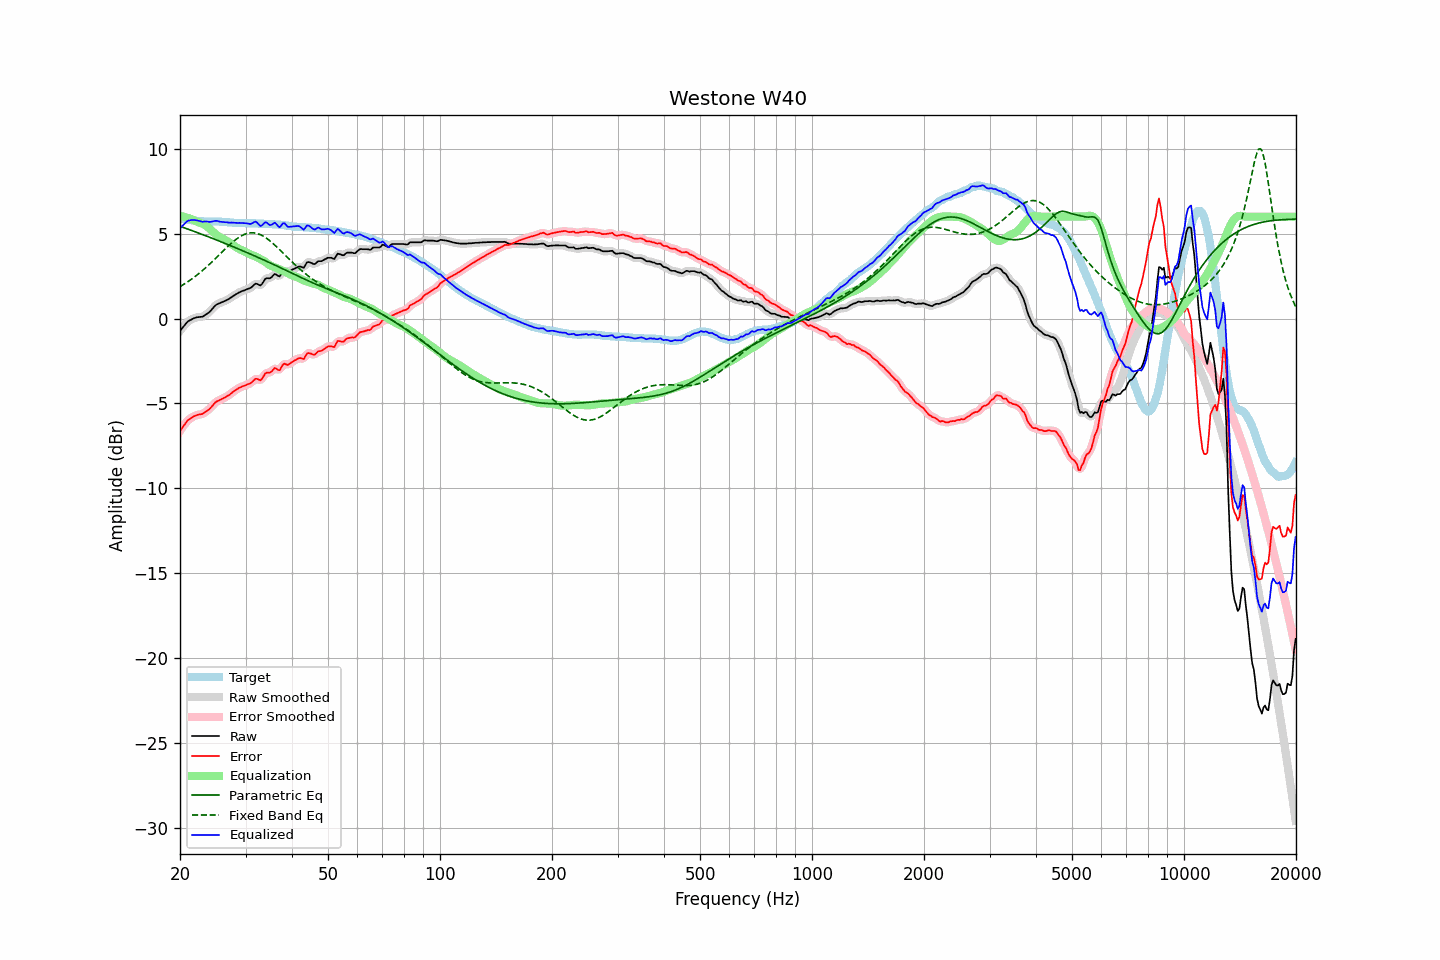

The file beside this chart, header and first rows:
frequency, raw, error, smoothed, error_smoothed, equalization, parametric_eq, fixed_band_eq, equalized_raw, equalized_smoothed, target
20.00, -0.72, -6.61, -0.73, -6.62, 6.04, 5.43, 1.88, 5.32, 5.31, 5.89
20.20, -0.61, -6.49, -0.60, -6.47, 6.02, 5.40, 1.93, 5.41, 5.42, 5.88
20.40, -0.49, -6.35, -0.48, -6.34, 6.00, 5.36, 1.99, 5.51, 5.52, 5.85
20.61, -0.38, -6.23, -0.37, -6.22, 5.97, 5.33, 2.05, 5.59, 5.60, 5.84
20.81, -0.26, -6.08, -0.26, -6.09, 5.95, 5.29, 2.11, 5.69, 5.68, 5.82
21.02, -0.16, -5.97, -0.18, -5.99, 5.92, 5.26, 2.17, 5.76, 5.74, 5.81
21.23, -0.11, -5.91, -0.11, -5.91, 5.89, 5.23, 2.24, 5.78, 5.78, 5.80
21.44, -0.06, -5.85, -0.06, -5.84, 5.86, 5.19, 2.31, 5.80, 5.80, 5.79
21.66, -0.01, -5.78, -0.01, -5.79, 5.81, 5.16, 2.37, 5.80, 5.80, 5.77
21.87, 0.03, -5.74, 0.03, -5.74, 5.77, 5.12, 2.45, 5.80, 5.80, 5.77
22.09, 0.06, -5.70, 0.06, -5.70, 5.73, 5.09, 2.52, 5.79, 5.79, 5.76
22.31, 0.08, -5.67, 0.08, -5.67, 5.69, 5.05, 2.59, 5.77, 5.77, 5.75
22.54, 0.09, -5.65, 0.09, -5.65, 5.65, 5.02, 2.67, 5.74, 5.74, 5.74
22.76, 0.10, -5.63, 0.10, -5.63, 5.62, 4.98, 2.75, 5.72, 5.72, 5.73
22.99, 0.11, -5.62, 0.12, -5.60, 5.59, 4.95, 2.83, 5.69, 5.71, 5.73
23.22, 0.17, -5.55, 0.17, -5.55, 5.54, 4.91, 2.91, 5.71, 5.71, 5.72
23.45, 0.23, -5.49, 0.22, -5.49, 5.48, 4.87, 2.99, 5.71, 5.71, 5.72
23.69, 0.30, -5.42, 0.29, -5.42, 5.41, 4.84, 3.08, 5.71, 5.70, 5.72
23.92, 0.36, -5.36, 0.37, -5.35, 5.33, 4.80, 3.16, 5.69, 5.70, 5.71
24.16, 0.45, -5.26, 0.46, -5.26, 5.24, 4.76, 3.25, 5.69, 5.70, 5.71
24.40, 0.56, -5.15, 0.56, -5.15, 5.15, 4.73, 3.34, 5.71, 5.71, 5.71
24.65, 0.67, -5.04, 0.67, -5.04, 5.06, 4.69, 3.43, 5.73, 5.73, 5.71
24.89, 0.77, -4.94, 0.76, -4.95, 4.98, 4.65, 3.53, 5.75, 5.74, 5.71
25.14, 0.84, -4.87, 0.83, -4.88, 4.91, 4.61, 3.62, 5.75, 5.74, 5.71
25.39, 0.88, -4.83, 0.88, -4.82, 4.84, 4.58, 3.71, 5.72, 5.72, 5.71
25.65, 0.92, -4.78, 0.92, -4.78, 4.78, 4.54, 3.81, 5.70, 5.70, 5.70
25.91, 0.96, -4.74, 0.96, -4.74, 4.73, 4.50, 3.90, 5.69, 5.69, 5.70
26.16, 1.00, -4.69, 1.00, -4.69, 4.68, 4.46, 3.99, 5.68, 5.68, 5.69
26.43, 1.04, -4.65, 1.04, -4.64, 4.63, 4.42, 4.09, 5.67, 5.67, 5.68
26.69, 1.09, -4.59, 1.08, -4.59, 4.58, 4.38, 4.18, 5.67, 5.66, 5.67
26.96, 1.13, -4.53, 1.13, -4.53, 4.52, 4.35, 4.27, 5.65, 5.65, 5.66
27.23, 1.19, -4.47, 1.19, -4.47, 4.46, 4.31, 4.35, 5.65, 5.65, 5.66
27.50, 1.26, -4.39, 1.25, -4.40, 4.39, 4.27, 4.44, 5.65, 5.64, 5.65
27.77, 1.32, -4.32, 1.32, -4.32, 4.32, 4.23, 4.52, 5.64, 5.64, 5.64
28.05, 1.38, -4.25, 1.38, -4.25, 4.26, 4.19, 4.60, 5.64, 5.64, 5.63
28.33, 1.44, -4.19, 1.44, -4.19, 4.19, 4.15, 4.67, 5.63, 5.63, 5.63
28.62, 1.49, -4.14, 1.49, -4.13, 4.14, 4.11, 4.74, 5.62, 5.63, 5.62
28.90, 1.55, -4.06, 1.54, -4.08, 4.08, 4.07, 4.80, 5.63, 5.63, 5.61
29.19, 1.59, -4.03, 1.59, -4.03, 4.04, 4.03, 4.86, 5.63, 5.63, 5.62
29.48, 1.63, -3.99, 1.63, -3.99, 4.00, 3.99, 4.91, 5.63, 5.63, 5.62
29.78, 1.66, -3.96, 1.66, -3.96, 3.96, 3.95, 4.95, 5.62, 5.62, 5.62
30.08, 1.70, -3.92, 1.70, -3.92, 3.91, 3.91, 4.98, 5.61, 5.61, 5.62
30.38, 1.74, -3.88, 1.73, -3.88, 3.86, 3.87, 5.01, 5.60, 5.59, 5.61
30.68, 1.77, -3.84, 1.77, -3.84, 3.81, 3.83, 5.03, 5.57, 5.57, 5.61
30.99, 1.81, -3.80, 1.82, -3.79, 3.76, 3.79, 5.04, 5.57, 5.58, 5.61
31.30, 1.89, -3.72, 1.90, -3.71, 3.72, 3.75, 5.04, 5.61, 5.62, 5.61
31.61, 1.98, -3.63, 1.98, -3.63, 3.69, 3.70, 5.04, 5.67, 5.67, 5.60
31.93, 2.06, -3.55, 2.03, -3.57, 3.65, 3.66, 5.02, 5.71, 5.68, 5.60
32.24, 2.04, -3.55, 2.02, -3.57, 3.60, 3.62, 5.00, 5.64, 5.63, 5.59
32.57, 1.99, -3.60, 1.99, -3.60, 3.55, 3.58, 4.97, 5.54, 5.54, 5.59
32.89, 1.95, -3.64, 1.98, -3.60, 3.50, 3.54, 4.94, 5.45, 5.48, 5.59
33.22, 2.03, -3.55, 2.05, -3.53, 3.45, 3.49, 4.89, 5.48, 5.50, 5.58
33.55, 2.18, -3.40, 2.17, -3.40, 3.40, 3.45, 4.84, 5.58, 5.58, 5.58
33.89, 2.33, -3.24, 2.30, -3.27, 3.34, 3.41, 4.78, 5.67, 5.63, 5.57
34.23, 2.38, -3.19, 2.36, -3.21, 3.27, 3.37, 4.71, 5.64, 5.62, 5.56
34.57, 2.37, -3.19, 2.38, -3.18, 3.19, 3.32, 4.64, 5.56, 5.57, 5.56
34.92, 2.37, -3.19, 2.39, -3.17, 3.13, 3.28, 4.57, 5.50, 5.52, 5.56
35.27, 2.44, -3.12, 2.46, -3.10, 3.09, 3.24, 4.49, 5.52, 5.54, 5.55
35.62, 2.54, -3.01, 2.54, -3.01, 3.05, 3.19, 4.41, 5.59, 5.59, 5.55
35.97, 2.63, -2.91, 2.58, -2.96, 3.02, 3.15, 4.32, 5.65, 5.60, 5.54
... 635 more rows
